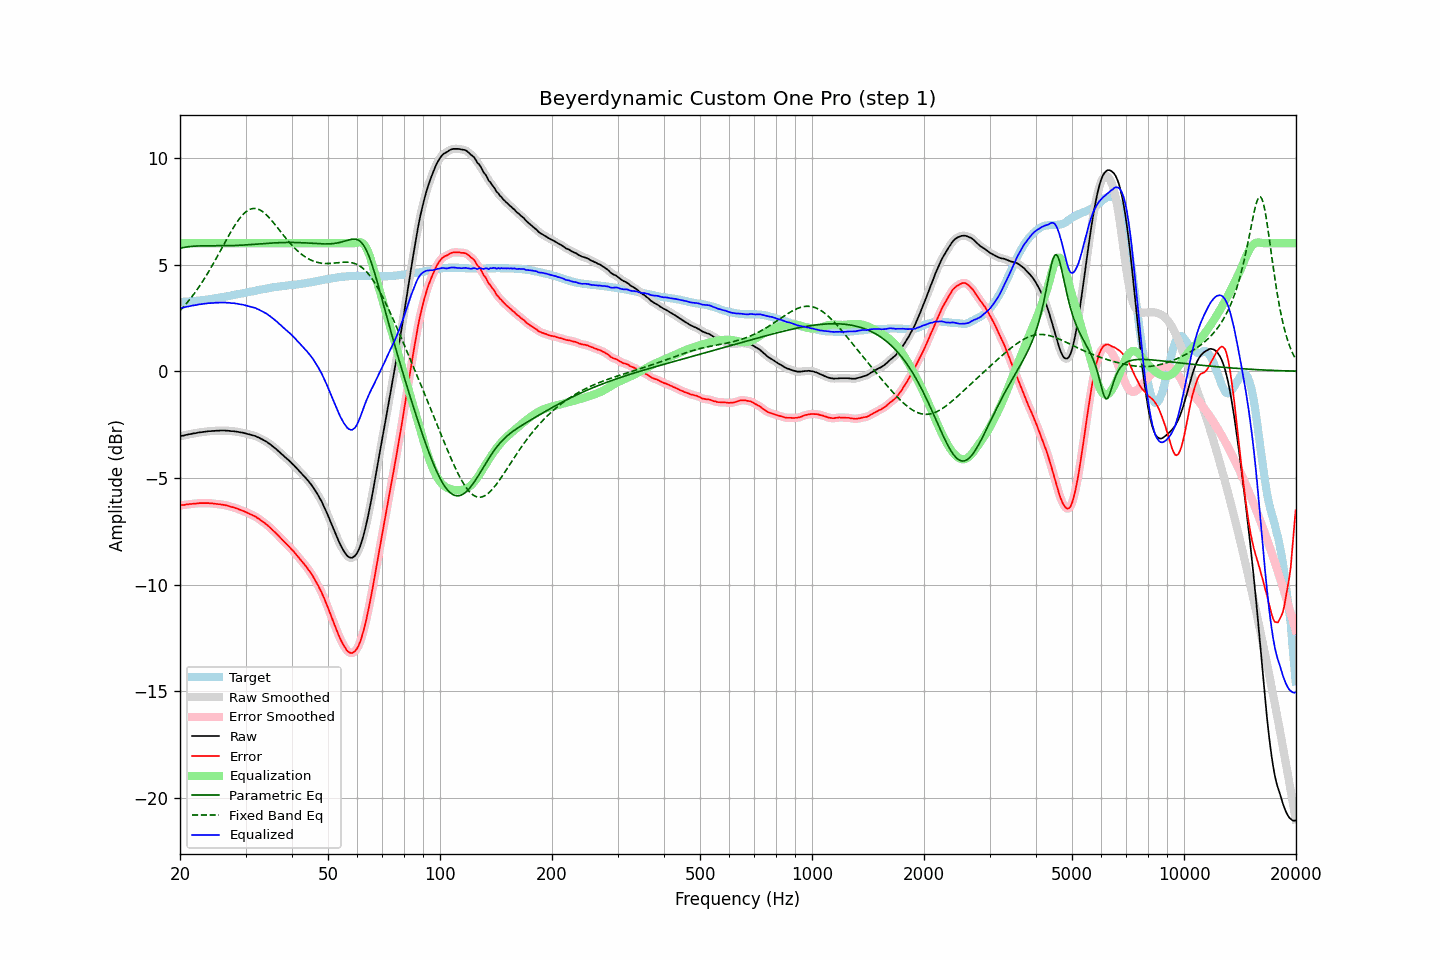

Values plotted in this chart, from the file beside it:
frequency, raw, error, smoothed, error_smoothed, equalization, parametric_eq, fixed_band_eq, equalized_raw, equalized_smoothed, target
20.00, -3.05, -6.29, -3.05, -6.29, 6.00, 5.76, 2.84, 2.95, 2.95, 3.24
20.20, -3.03, -6.27, -3.03, -6.28, 6.00, 5.78, 2.92, 2.97, 2.97, 3.24
20.40, -3.02, -6.27, -3.01, -6.27, 6.00, 5.80, 3.00, 2.98, 2.99, 3.25
20.61, -3.00, -6.26, -3.00, -6.26, 6.00, 5.81, 3.09, 3.00, 3.00, 3.26
20.81, -2.98, -6.24, -2.98, -6.25, 6.00, 5.82, 3.17, 3.02, 3.02, 3.26
21.02, -2.97, -6.24, -2.97, -6.24, 6.00, 5.83, 3.26, 3.03, 3.03, 3.27
21.23, -2.95, -6.22, -2.95, -6.23, 6.00, 5.84, 3.36, 3.05, 3.05, 3.27
21.44, -2.94, -6.22, -2.94, -6.22, 6.00, 5.85, 3.45, 3.06, 3.06, 3.28
21.66, -2.92, -6.21, -2.92, -6.21, 6.00, 5.86, 3.55, 3.08, 3.08, 3.29
21.87, -2.91, -6.20, -2.91, -6.21, 6.00, 5.86, 3.65, 3.09, 3.09, 3.29
22.09, -2.90, -6.20, -2.89, -6.20, 6.00, 5.87, 3.76, 3.10, 3.11, 3.30
22.31, -2.88, -6.19, -2.88, -6.19, 6.00, 5.87, 3.86, 3.12, 3.12, 3.31
22.54, -2.87, -6.18, -2.87, -6.18, 6.00, 5.87, 3.97, 3.13, 3.13, 3.31
22.76, -2.86, -6.18, -2.86, -6.18, 6.00, 5.88, 4.09, 3.14, 3.14, 3.32
22.99, -2.85, -6.18, -2.85, -6.18, 6.00, 5.88, 4.20, 3.15, 3.15, 3.33
23.22, -2.84, -6.18, -2.84, -6.18, 6.00, 5.88, 4.32, 3.16, 3.16, 3.34
23.45, -2.83, -6.18, -2.83, -6.18, 6.00, 5.88, 4.44, 3.17, 3.17, 3.35
23.69, -2.82, -6.18, -2.82, -6.18, 6.00, 5.88, 4.56, 3.18, 3.18, 3.36
23.92, -2.81, -6.18, -2.81, -6.18, 6.00, 5.88, 4.69, 3.19, 3.19, 3.37
24.16, -2.81, -6.19, -2.81, -6.19, 6.00, 5.88, 4.82, 3.19, 3.19, 3.38
24.40, -2.80, -6.19, -2.80, -6.20, 6.00, 5.88, 4.95, 3.20, 3.20, 3.39
24.65, -2.80, -6.21, -2.80, -6.20, 6.00, 5.88, 5.08, 3.20, 3.20, 3.41
24.89, -2.79, -6.21, -2.79, -6.21, 6.00, 5.88, 5.22, 3.21, 3.21, 3.42
25.14, -2.79, -6.22, -2.79, -6.22, 6.00, 5.88, 5.35, 3.21, 3.21, 3.43
25.39, -2.79, -6.23, -2.78, -6.23, 6.00, 5.88, 5.49, 3.21, 3.22, 3.44
25.65, -2.78, -6.23, -2.78, -6.24, 6.00, 5.88, 5.63, 3.22, 3.22, 3.45
25.91, -2.78, -6.25, -2.78, -6.25, 6.00, 5.88, 5.77, 3.22, 3.22, 3.47
26.16, -2.78, -6.26, -2.78, -6.26, 6.00, 5.88, 5.90, 3.22, 3.22, 3.48
26.43, -2.78, -6.27, -2.78, -6.27, 6.00, 5.88, 6.04, 3.22, 3.22, 3.49
26.69, -2.79, -6.29, -2.78, -6.29, 6.00, 5.88, 6.18, 3.21, 3.22, 3.50
26.96, -2.79, -6.31, -2.79, -6.31, 6.00, 5.88, 6.31, 3.21, 3.21, 3.52
27.23, -2.80, -6.33, -2.80, -6.33, 6.00, 5.88, 6.45, 3.20, 3.20, 3.53
27.50, -2.81, -6.36, -2.80, -6.35, 6.00, 5.89, 6.58, 3.19, 3.20, 3.55
27.77, -2.81, -6.37, -2.81, -6.38, 6.00, 5.89, 6.70, 3.19, 3.19, 3.56
28.05, -2.82, -6.40, -2.82, -6.40, 6.00, 5.89, 6.83, 3.18, 3.18, 3.58
28.33, -2.83, -6.42, -2.83, -6.42, 6.00, 5.90, 6.94, 3.17, 3.17, 3.59
28.62, -2.84, -6.45, -2.84, -6.45, 6.00, 5.90, 7.05, 3.16, 3.16, 3.61
28.90, -2.86, -6.48, -2.85, -6.48, 6.00, 5.90, 7.15, 3.14, 3.15, 3.62
29.19, -2.87, -6.51, -2.87, -6.51, 6.00, 5.91, 7.25, 3.13, 3.13, 3.64
29.48, -2.88, -6.53, -2.88, -6.54, 6.00, 5.91, 7.33, 3.12, 3.12, 3.65
29.78, -2.90, -6.57, -2.90, -6.57, 6.00, 5.92, 7.41, 3.10, 3.10, 3.67
30.08, -2.92, -6.60, -2.92, -6.60, 6.00, 5.92, 7.47, 3.08, 3.08, 3.68
30.38, -2.94, -6.64, -2.94, -6.64, 6.00, 5.93, 7.53, 3.06, 3.06, 3.70
30.68, -2.96, -6.67, -2.96, -6.67, 6.00, 5.93, 7.57, 3.04, 3.04, 3.71
30.99, -2.98, -6.71, -2.98, -6.71, 6.00, 5.94, 7.60, 3.02, 3.02, 3.73
31.30, -3.00, -6.74, -3.00, -6.74, 6.00, 5.94, 7.62, 3.00, 3.00, 3.74
31.61, -3.02, -6.78, -3.02, -6.78, 6.00, 5.95, 7.63, 2.98, 2.98, 3.76
31.93, -3.04, -6.81, -3.04, -6.82, 6.00, 5.95, 7.62, 2.96, 2.96, 3.77
32.24, -3.08, -6.87, -3.07, -6.86, 6.00, 5.96, 7.61, 2.92, 2.93, 3.79
32.57, -3.11, -6.91, -3.11, -6.91, 6.00, 5.96, 7.58, 2.89, 2.89, 3.80
32.89, -3.15, -6.97, -3.15, -6.97, 6.00, 5.97, 7.55, 2.85, 2.85, 3.82
33.22, -3.19, -7.02, -3.19, -7.02, 6.00, 5.98, 7.50, 2.81, 2.81, 3.83
33.55, -3.23, -7.08, -3.23, -7.08, 6.00, 5.98, 7.44, 2.77, 2.77, 3.85
33.89, -3.27, -7.13, -3.27, -7.13, 6.00, 5.99, 7.38, 2.73, 2.73, 3.86
34.23, -3.31, -7.19, -3.31, -7.19, 6.00, 5.99, 7.31, 2.69, 2.69, 3.88
34.57, -3.37, -7.26, -3.36, -7.26, 6.00, 6.00, 7.24, 2.63, 2.64, 3.89
34.92, -3.42, -7.32, -3.42, -7.33, 6.00, 6.00, 7.15, 2.58, 2.58, 3.90
35.27, -3.48, -7.40, -3.48, -7.40, 6.00, 6.01, 7.07, 2.52, 2.52, 3.92
35.62, -3.54, -7.47, -3.54, -7.47, 6.00, 6.01, 6.98, 2.46, 2.46, 3.93
35.97, -3.60, -7.54, -3.60, -7.54, 6.00, 6.02, 6.88, 2.40, 2.40, 3.94
... 635 more rows
